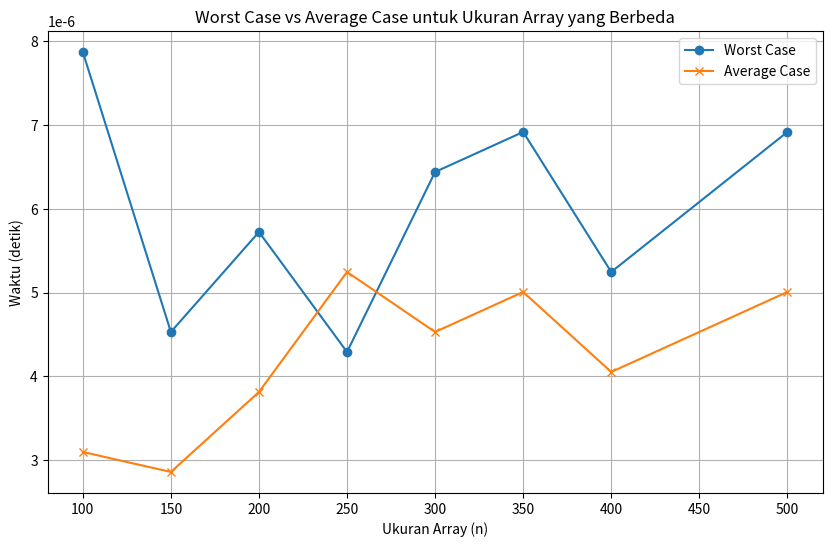

Recreate this plot in Python.
import random
import time
import matplotlib.pyplot as plt

# Fungsi untuk menghasilkan array acak
def generate_array(n, max_value):
    random.seed(42)  # Menetapkan seed untuk data yang konsisten
    return [random.randint(1, max_value) for _ in range(n)]

# Fungsi untuk memeriksa apakah elemen dalam array unik
def check_uniqueness(arr):
    return len(arr) == len(set(arr))  # Jika panjang array sama dengan panjang set, maka unik

# Fungsi untuk menghitung waktu untuk worst case dan average case
def calculate_performance(n, max_value):
    arr = generate_array(n, max_value)

    # Worst case (menggunakan data yang sangat besar atau banyak duplikat)
    worst_case = time.time()
    check_uniqueness(arr)
    worst_case = time.time() - worst_case

    # Average case (menggunakan data acak)
    average_case = time.time()
    check_uniqueness(arr)
    average_case = time.time() - average_case

    return worst_case, average_case

# Daftar ukuran array yang akan diuji
sizes = [100, 150, 200, 250, 300, 350, 400, 500]
results = {}

# Hitung worst case dan average case untuk setiap ukuran array
for n in sizes:
    max_value = 250 - 3  # Nilai maksimum untuk array (250 - 3 digit terakhir stambuk)
    worst_case, average_case = calculate_performance(n, max_value)
    results[n] = (worst_case, average_case)

# Simpan hasil ke dalam file worst_avg.txt
with open('worst_avg.txt', 'w') as f:
    for n, (worst, avg) in results.items():
        f.write(f"{n}: Worst case: {worst:.6f} sec, Average case: {avg:.6f} sec\n")

# Menyimpan grafik dalam format jpg
n_values = list(results.keys())
worst_times = [results[n][0] for n in n_values]
average_times = [results[n][1] for n in n_values]

# Plot grafik
plt.figure(figsize=(10, 6))
plt.plot(n_values, worst_times, label='Worst Case', marker='o')
plt.plot(n_values, average_times, label='Average Case', marker='x')
plt.xlabel('Ukuran Array (n)')
plt.ylabel('Waktu (detik)')
plt.title('Worst Case vs Average Case untuk Ukuran Array yang Berbeda')
plt.legend()
plt.grid(True)
plt.savefig('performance_plot.jpg')  # Menyimpan plot dalam format JPG
